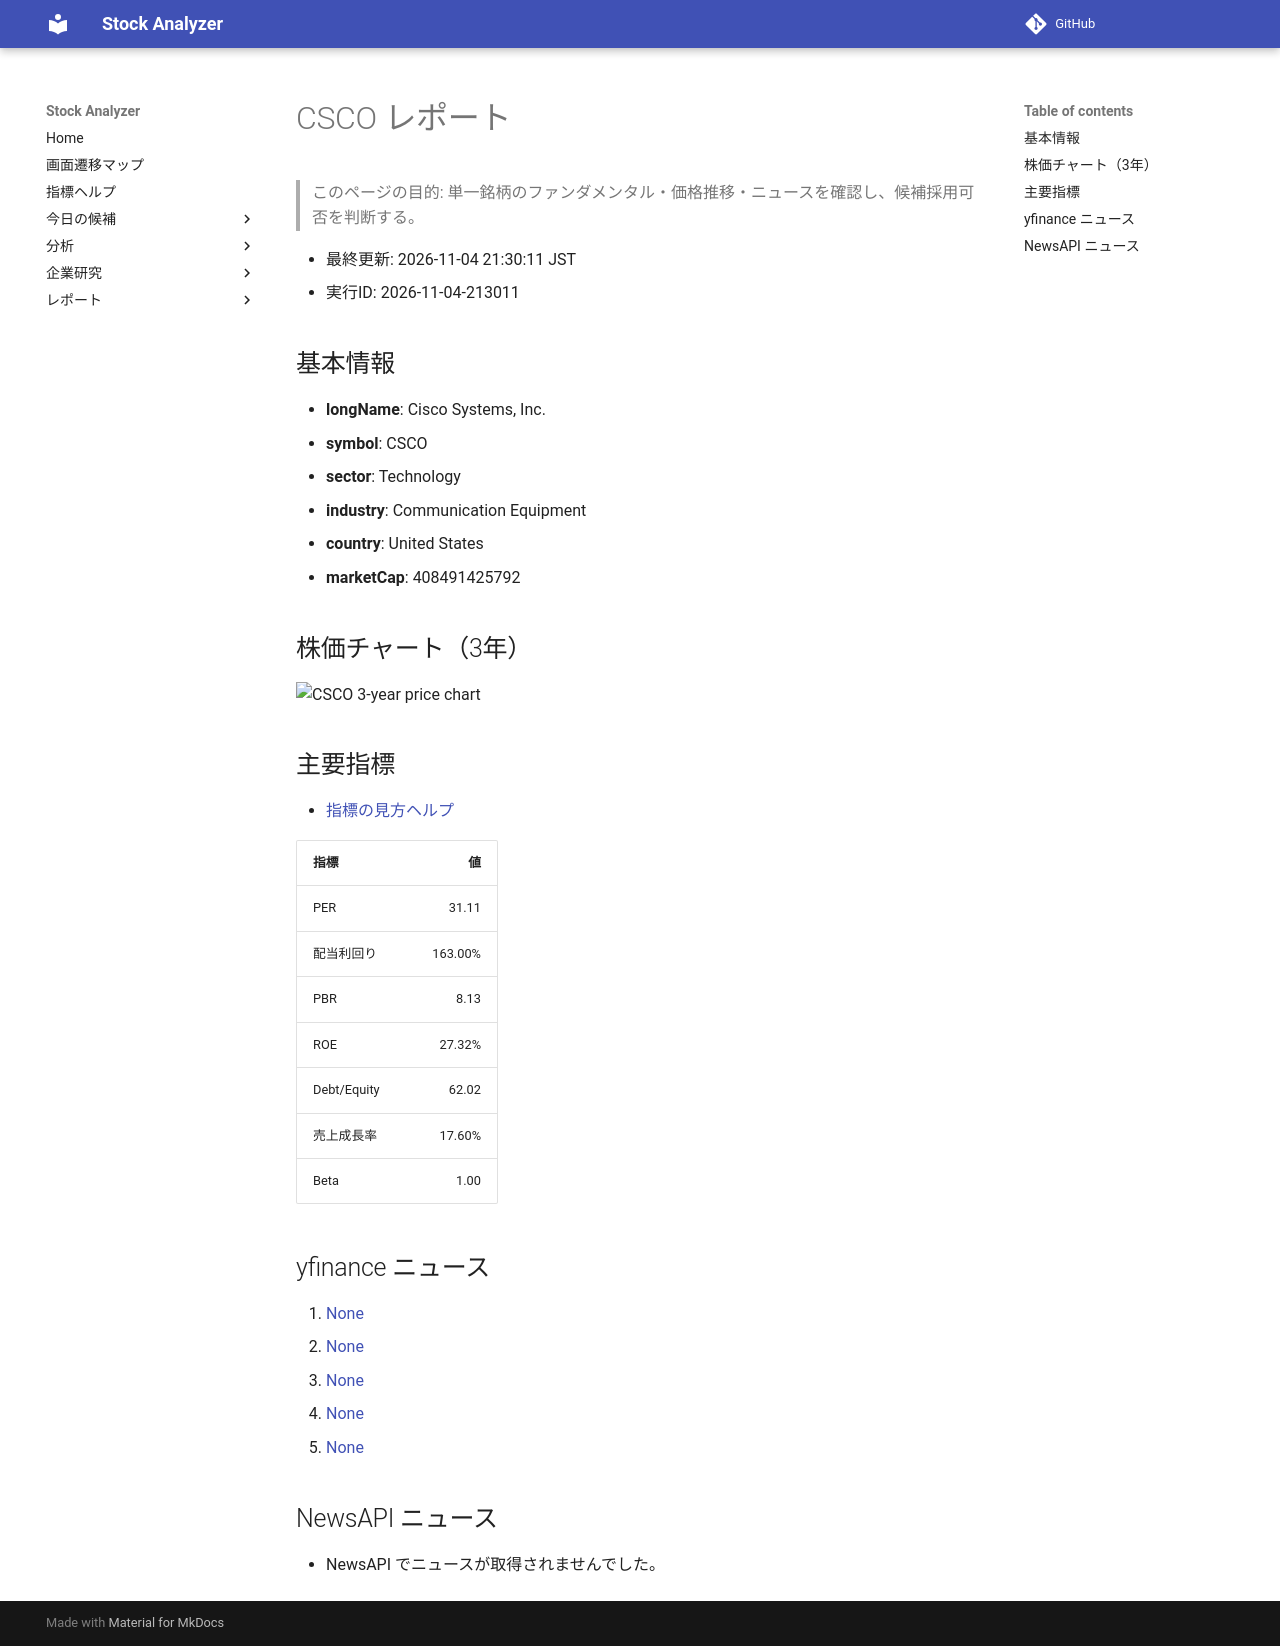

repository: Yumi-note/Making-APP · page: reports/2026-11-04/213011/CSCO/index.html · generator: mkdocs

# CSCO レポート

> このページの目的: 単一銘柄のファンダメンタル・価格推移・ニュースを確認し、候補採用可否を判断する。

- 最終更新: 2026-11-04 21:30:11 JST
- 実行ID: 2026-11-04-213011

## 基本情報

- **longName**: Cisco Systems, Inc.
- **symbol**: CSCO
- **sector**: Technology
- **industry**: Communication Equipment
- **country**: United States
- **marketCap**: 408491425792

## 株価チャート（3年）

![CSCO 3-year price chart](CSCO_3y.png)

## 主要指標

- [指標の見方ヘルプ](../../../../indicators.md)

| 指標 | 値 |
|---|---:|
| PER | 31.11 |
| 配当利回り | 163.00% |
| PBR | 8.13 |
| ROE | 27.32% |
| Debt/Equity | 62.02 |
| 売上成長率 | 17.60% |
| Beta | 1.00 |

## yfinance ニュース

1. [None](None)
2. [None](None)
3. [None](None)
4. [None](None)
5. [None](None)

## NewsAPI ニュース

- NewsAPI でニュースが取得されませんでした。
